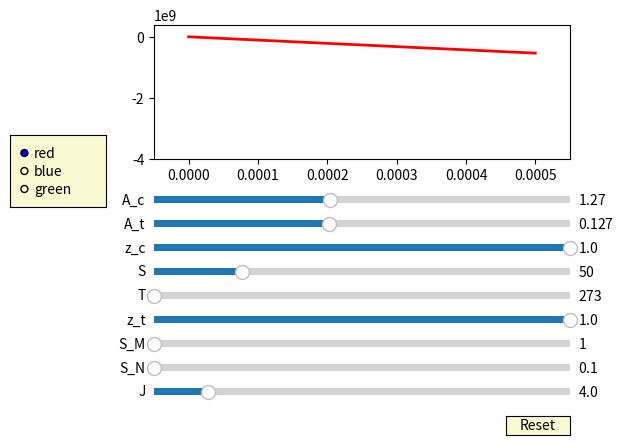

Python code for this plot:
"""
===========
Slider Demo
===========

Using the slider widget to control visual properties of your plot.

In this example, a slider is used to choose the frequency of a sine
wave. You can control many continuously-varying properties of your plot in
this way.
"""
import numpy as np
import matplotlib.pyplot as plt
from matplotlib.widgets import Slider, Button, RadioButtons

fig, ax = plt.subplots()
plt.subplots_adjust(left=0.25, bottom=0.6)
t = np.arange(0.00000001, 0.0005, 0.0000001) #this is the pressure p
J = 4.0
S_N = 0.1
T = 273.0
S_M = 1.0
z_t = 1

S = 50
m = 4.6518e-26
z_c = 1
A_t = 0.127
A_c = 1.27

s = (A_c*z_c*t*(1-(S_N/((J*S_N*np.sqrt(m*T))/(z_t*t)+1)+(A_c*z_c*t)/(A_t*np.sqrt(m*T)))/(S_M*(1-1/((J*S_N*np.sqrt(m*T))/(z_t*t)+1))+S_N/((J*S_N*np.sqrt(m*T))/(z_t*t)+1)+(A_c*z_c*t)/(A_t*J*np.sqrt(m*T)))))/np.sqrt(m*T)+(A_t*z_t*t*(1-1/((J*S_N*np.sqrt(m*T))/(z_t*t)+1)))/np.sqrt(m*T)+S*t
l, = plt.plot(t, s, lw=2, color='red')
plt.axis([-0.00005, 0.00055, -4e9, 4e8])

axcolor = 'lightgoldenrodyellow'
axfreq = plt.axes([0.25, 0.1, 0.65, 0.03], facecolor=axcolor)
axamp = plt.axes([0.25, 0.15, 0.65, 0.03], facecolor=axcolor)
axS_M = plt.axes([0.25, 0.2, 0.65, 0.03], facecolor=axcolor)
axz_t = plt.axes([0.25, 0.25, 0.65, 0.03], facecolor=axcolor)
axT = plt.axes([0.25, 0.3, 0.65, 0.03], facecolor=axcolor)
axS = plt.axes([0.25, 0.35, 0.65, 0.03], facecolor=axcolor)
axz_c = plt.axes([0.25, 0.4, 0.65, 0.03], facecolor=axcolor)
axA_t = plt.axes([0.25, 0.45, 0.65, 0.03], facecolor=axcolor)
axA_c = plt.axes([0.25, 0.5, 0.65, 0.03], facecolor=axcolor)



sfreq = Slider(axfreq, 'J', 0.1, 30.0, valinit=J)
samp = Slider(axamp, 'S_N', 0.1, 10.0, valinit=S_N)
sS_M = Slider(axS_M, 'S_M', 1.0, 3.0, valinit=S_M)
sz_t = Slider(axz_t, 'z_t', 0.1, 1.0, valinit=z_t)
sT = Slider(axT, 'T', 273.0, 500.0, valinit=T)
sS = Slider(axS, 'S', 10.0, 200.0, valinit=S)
sz_c = Slider(axz_c, 'z_c', 0.1, 1.0, valinit=z_c)
sA_t = Slider(axA_t, 'A_t', 0.001, 0.3, valinit=A_t)
sA_c = Slider(axA_c, 'A_c', 0, 3.0, valinit=A_c)





def update(val):
    J = samp.val
    S_N = sfreq.val
    S_M = sS_M.val
    z_t = sz_t.val
    T = sT.val
    S = sS.val
    z_c = sz_c.val
    A_t = sA_t.val
    A_c = sA_c.val
    l.set_ydata((A_c*z_c*t*(1-(S_N/((J*S_N*np.sqrt(m*T))/(z_t*t)+1)+(A_c*z_c*t)/(A_t*np.sqrt(m*T)))/(S_M*(1-1/((J*S_N*np.sqrt(m*T))/(z_t*t)+1))+S_N/((J*S_N*np.sqrt(m*T))/(z_t*t)+1)+(A_c*z_c*t)/(A_t*J*np.sqrt(m*T)))))/np.sqrt(m*T)+(A_t*z_t*t*(1-1/((J*S_N*np.sqrt(m*T))/(z_t*t)+1)))/np.sqrt(m*T)+S*t)
    fig.canvas.draw_idle()
sfreq.on_changed(update)
samp.on_changed(update)
sS_M.on_changed(update)
sz_t.on_changed(update)
sT.on_changed(update)
sS.on_changed(update)
sz_c.on_changed(update)
sA_t.on_changed(update)
sA_c.on_changed(update)

resetax = plt.axes([0.8, 0.025, 0.1, 0.04])
button = Button(resetax, 'Reset', color=axcolor, hovercolor='0.975')


def reset(event):
    sfreq.reset()
    samp.reset()
    sS_M.reset()
    sz_t.reset()
    sT.reset()
    sS.reset()
button.on_clicked(reset)

rax = plt.axes([0.025, 0.5, 0.15, 0.15], facecolor=axcolor)
radio = RadioButtons(rax, ('red', 'blue', 'green'), active=0)


def colorfunc(label):
    l.set_color(label)
    fig.canvas.draw_idle()
radio.on_clicked(colorfunc)

plt.show()
